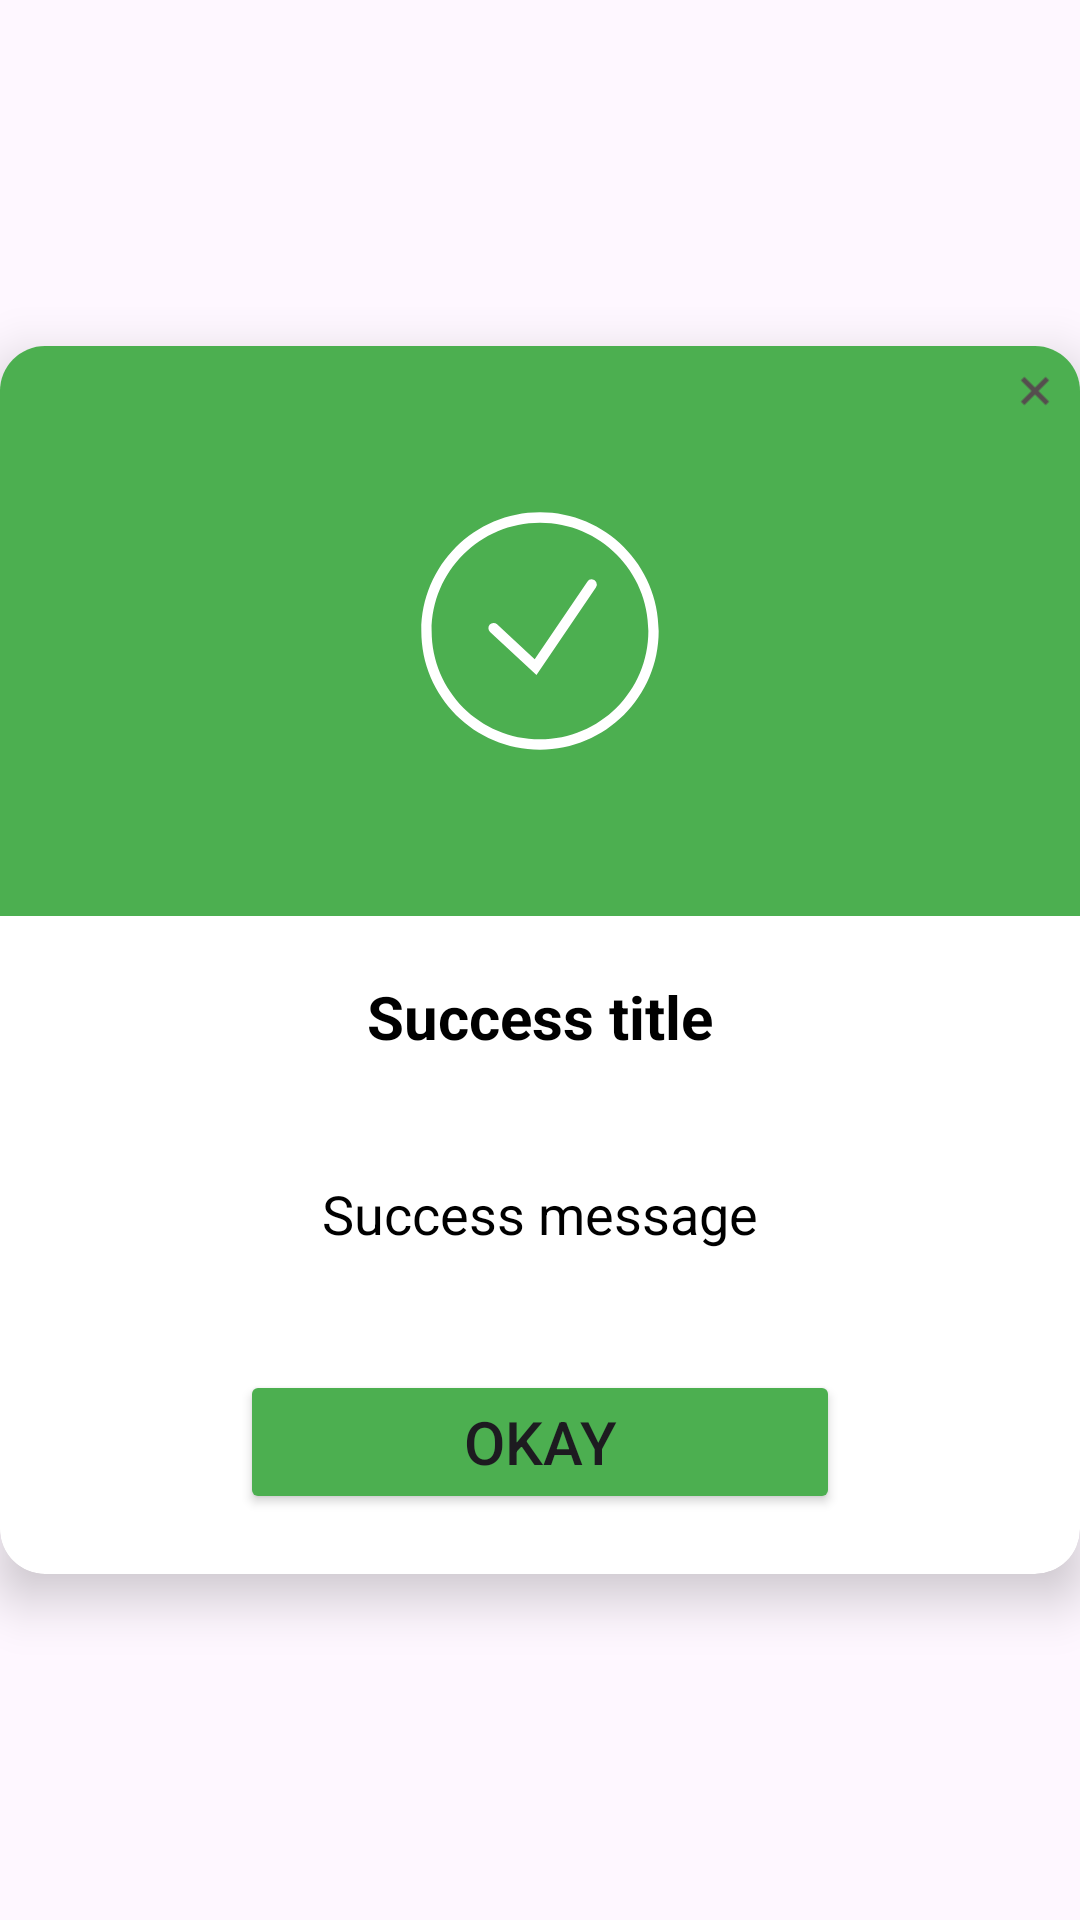

Here is an Android app screen rendered from its layout file. Give the layout XML and the strings, colors and styles it references.
<!-- AndroidManifest.xml: application theme Theme.SuccessAlertDialog -->
<!-- res/layout/custom_alert_dialog.xml -->
<?xml version="1.0" encoding="utf-8"?>
<androidx.constraintlayout.widget.ConstraintLayout xmlns:android="http://schemas.android.com/apk/res/android"
    xmlns:app="http://schemas.android.com/apk/res-auto"
    android:layout_width="match_parent"
    android:layout_height="wrap_content">

    <androidx.cardview.widget.CardView
        android:id="@+id/cardView"
        android:layout_width="0dp"
        android:layout_height="wrap_content"
        app:cardCornerRadius="15dp"
        app:cardElevation="10dp"
        app:layout_constraintBottom_toBottomOf="parent"
        app:layout_constraintEnd_toEndOf="parent"
        app:layout_constraintStart_toStartOf="parent"
        app:layout_constraintTop_toTopOf="parent">

        <androidx.constraintlayout.widget.ConstraintLayout
            android:layout_width="match_parent"
            android:layout_height="wrap_content">

            <RelativeLayout
                android:id="@+id/relative"
                android:layout_width="match_parent"
                android:layout_height="wrap_content"
                android:background="#4CAF50"
                app:layout_constraintEnd_toEndOf="parent"
                app:layout_constraintStart_toStartOf="parent"
                app:layout_constraintTop_toTopOf="parent">

                <ImageView
                    android:id="@+id/close_img"
                    android:layout_width="20dp"
                    android:layout_height="20dp"
                    android:layout_alignParentTop="true"
                    android:layout_alignParentEnd="true"
                    android:rotation="45"
                    android:layout_marginTop="5dp"
                    android:layout_marginEnd="5dp"
                    android:src="@drawable/baseline_add_24" />

                <LinearLayout
                    android:layout_width="90dp"
                    android:layout_height="90dp"
                    android:layout_centerInParent="true"
                    android:layout_marginVertical="50dp"
                    android:gravity="center"
                    android:padding="2dp">

                    <ImageView
                        android:layout_width="match_parent"
                        android:layout_height="match_parent"
                        android:src="@drawable/icons8_ok" />

                </LinearLayout>

            </RelativeLayout>

            <LinearLayout
                android:id="@+id/linear"
                android:layout_width="match_parent"
                android:layout_height="wrap_content"
                android:gravity="center"
                android:orientation="vertical"
                app:layout_constraintBottom_toBottomOf="parent"
                app:layout_constraintEnd_toEndOf="parent"
                app:layout_constraintStart_toStartOf="parent"
                app:layout_constraintTop_toBottomOf="@id/relative">

                <TextView
                    android:layout_width="wrap_content"
                    android:layout_height="wrap_content"
                    android:layout_marginVertical="20dp"
                    android:text="Success title"
                    android:textColor="@color/black"
                    android:textSize="20sp"
                    android:textStyle="bold" />

                <TextView
                    android:layout_width="wrap_content"
                    android:layout_height="wrap_content"
                    android:layout_marginVertical="20dp"
                    android:text="Success message"
                    android:textColor="@color/black"
                    android:textSize="18sp" />

                <Button
                    android:id="@+id/ok_btn"
                    android:layout_width="200dp"
                    android:layout_height="wrap_content"
                    android:layout_marginVertical="20dp"
                    android:backgroundTint="#4CAF50"
                    android:text="Okay"
                    android:textSize="20sp" />
            </LinearLayout>


        </androidx.constraintlayout.widget.ConstraintLayout>

    </androidx.cardview.widget.CardView>

</androidx.constraintlayout.widget.ConstraintLayout>
<!-- resources referenced by this layout -->
<resources>
  <!-- drawable baseline_add_24 (drawable) -->
  <vector xmlns:android="http://schemas.android.com/apk/res/android"
      android:width="24dp"
      android:height="24dp"
      android:tint="#554E4E"
      android:viewportWidth="24"
      android:viewportHeight="24"
      >
      <path
          android:fillColor="@android:color/white"
          android:pathData="M19,13h-6v6h-2v-6H5v-2h6V5h2v6h6v2z" />
  </vector>
  <!-- drawable icons8_ok (drawable) -->
  <vector xmlns:android="http://schemas.android.com/apk/res/android"
      android:width="50dp"
      android:height="50dp"
      android:viewportWidth="50"
      android:viewportHeight="50">
    <path
        android:fillColor="#FFFFFF"
        android:pathData="M25,2C12.31,2 2,12.31 2,25C2,37.69 12.31,48 25,48C37.69,48 48,37.69 48,25C48,12.31 37.69,2 25,2zM25,4C36.61,4 46,13.39 46,25C46,36.61 36.61,46 25,46C13.39,46 4,36.61 4,25C4,13.39 13.39,4 25,4zM34.988,14.988A1,1 0,0 0,34.172 15.439L23.971,30.477L16.68,23.711A1,1 0,1 0,15.32 25.178L24.316,33.525L35.828,16.561A1,1 0,0 0,34.988 14.988z"/>
  </vector>
  <style name="Theme.SuccessAlertDialog" parent="Base.Theme.SuccessAlertDialog" />
  <style name="Base.Theme.SuccessAlertDialog" parent="Theme.Material3.DayNight.NoActionBar">
          
          
      </style>
  <!-- not gathered from this repository: default colours our renderer supplied (Android Studio template values) -->
  <color name="black">#FF000000</color>
</resources>
